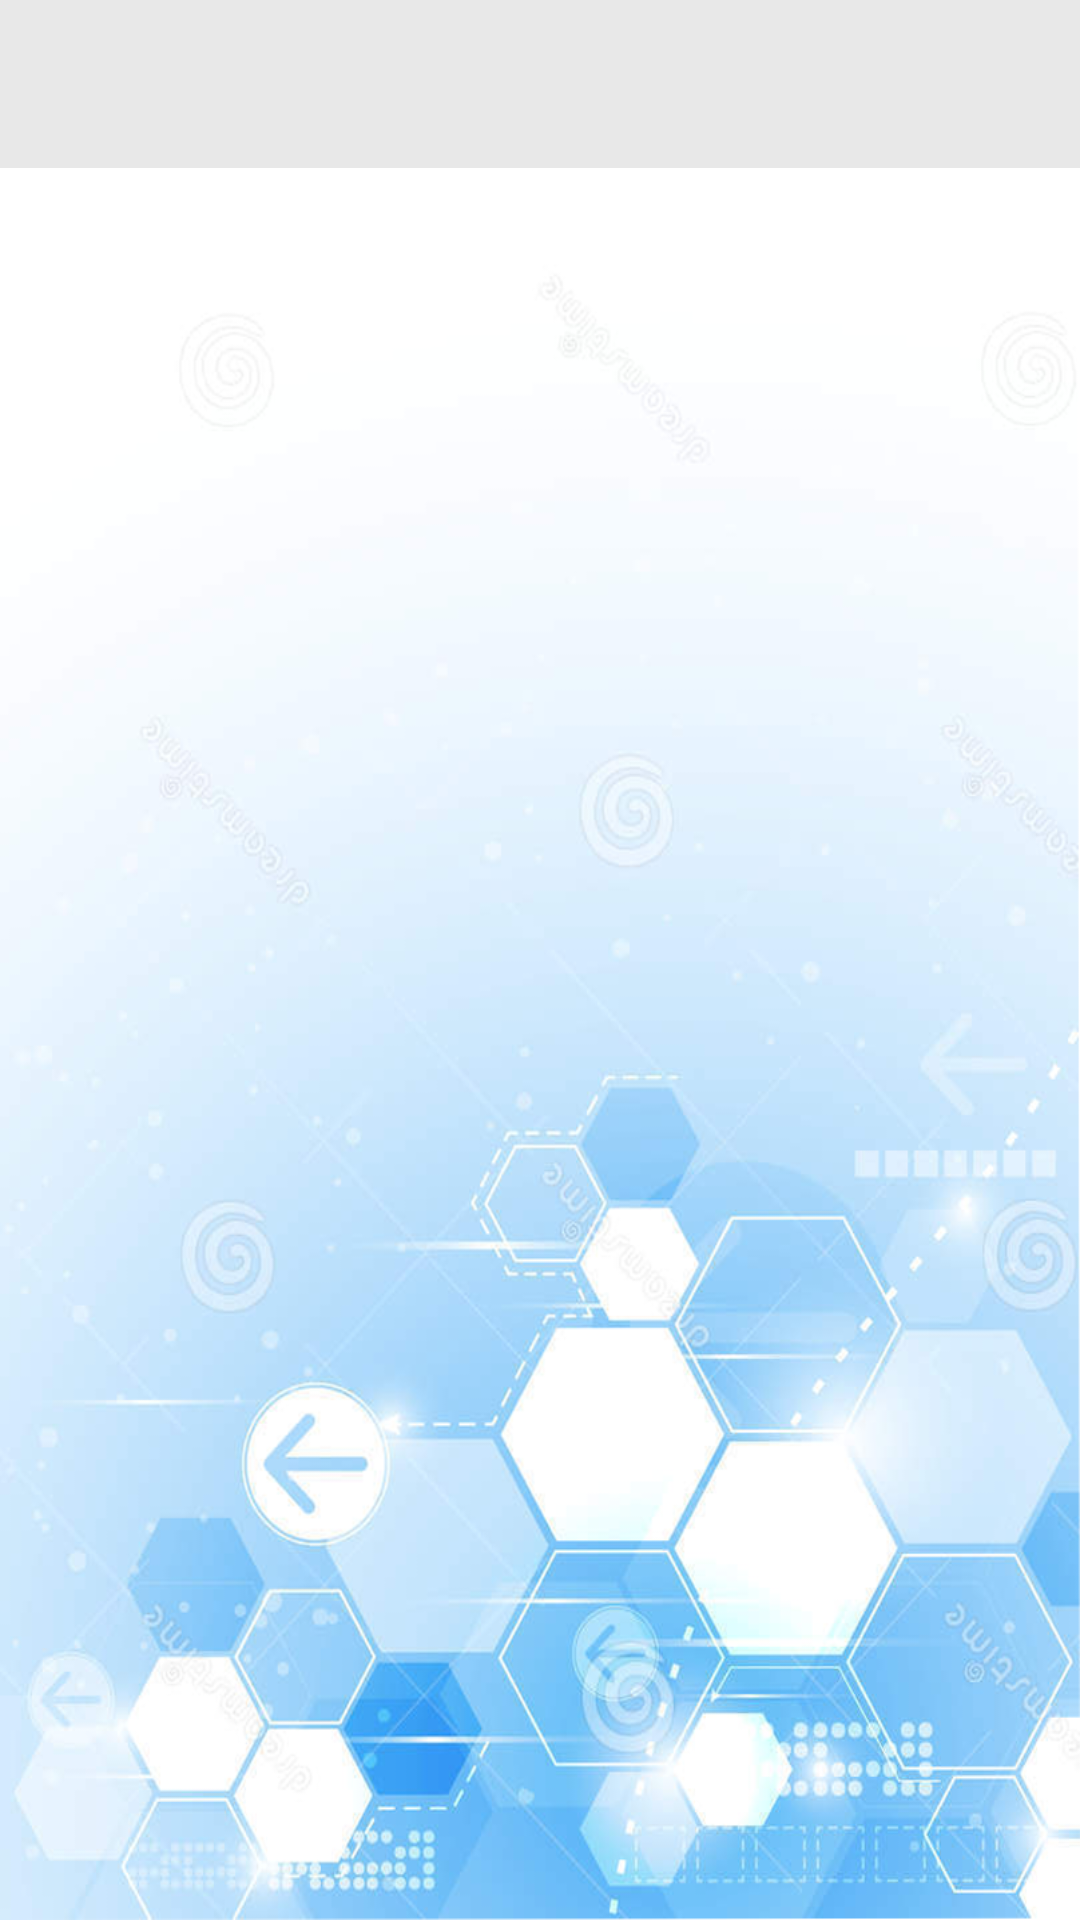

Produce the Android XML layout that renders to this screen, including the resource entries it uses.
<!-- AndroidManifest.xml: application theme AppTheme -->
<!-- res/layout/activity_members.xml -->
<?xml version="1.0" encoding="utf-8"?>
<androidx.constraintlayout.widget.ConstraintLayout xmlns:android="http://schemas.android.com/apk/res/android"
    xmlns:app="http://schemas.android.com/apk/res-auto"
    xmlns:tools="http://schemas.android.com/tools"
    android:layout_width="match_parent"
    android:layout_height="match_parent"
    tools:context="project.task.charge.members">

    <LinearLayout
        android:layout_width="match_parent"
        android:layout_height="match_parent"
        android:background="@drawable/main_back"
        android:orientation="vertical">

        <androidx.appcompat.widget.Toolbar
            android:id="@+id/toolbar"
            android:layout_width="match_parent"
            android:layout_height="?attr/actionBarSize"
            android:background="@color/gray_light"
            app:popupTheme="@style/AppTheme.PopupOverlay">


        </androidx.appcompat.widget.Toolbar>

        <ListView
            android:id="@+id/list_all_members"
            android:layout_width="match_parent"
            android:layout_height="match_parent" />

    </LinearLayout>

</androidx.constraintlayout.widget.ConstraintLayout>
<!-- resources referenced by this layout -->
<resources>
  <color name="gray_light">#E8E8E8</color>
  <!-- drawable main_back: jpg bitmap (drawable, 464843 bytes) -->
  <style name="AppTheme.PopupOverlay" parent="AppTheme">
          
          <item name="colorPrimary">@color/colorPrimary</item>
          <item name="colorPrimaryDark">@color/colorPrimaryDark</item>
          <item name="colorAccent">@color/colorAccent</item>
      </style>
  <style name="AppTheme" parent="Theme.AppCompat.Light.NoActionBar">
          
          <item name="colorPrimary">@color/acrionbar_primary</item>
          <item name="colorPrimaryDark">@color/colorPrimaryDark</item>
          <item name="colorAccent">@color/colorAccent</item>
      </style>
  <color name="colorPrimary">#3F51B5</color>
  <color name="colorPrimaryDark">#303F9F</color>
  <color name="colorAccent">#FF4081</color>
  <color name="acrionbar_primary">#EB7066</color>
</resources>
